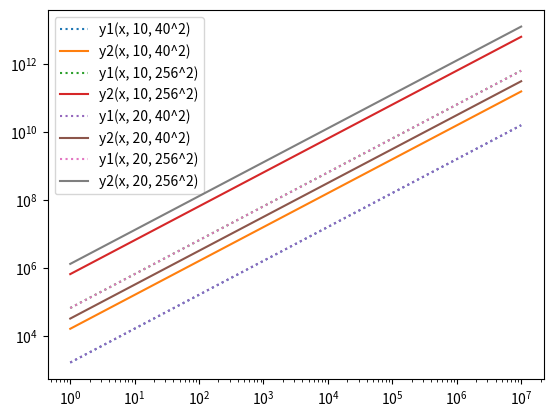

Write Python code to recreate this figure.
import numpy as np
import matplotlib.pyplot as plt

x = np.logspace(0, 7, num=20, endpoint=True)

ks = np.array([10, 20, 50])
ds = np.array([128**2, 256**2, 1080**2])
ks = np.array([10, 20])
ds = np.array([128**2, 256**2])
ds = np.array([40**2, 256**2,])

def comp1(n, k, d=1):
    return k * n + n * d

def comp2(n, k, d=1):
    return n * k * d

fig, ax = plt.subplots(1, 1)

for ik, k in enumerate(ks):
    for id, d in enumerate(ds):
        y1 = comp1(x, k, d)
        label1 = f'y1(x, {k}, {int(np.sqrt(d))}^2)'
        ax.plot(x, y1, label=label1, zorder=40, linestyle=':')

        y2 = comp2(x, k, d)
        label2 = f'y2(x, {k}, {int(np.sqrt(d))}^2)'
        ax.plot(x, y2, label=label2, zorder=20)

ax.set_xscale("log", base=10); ax.set_yscale("log", base=10)
ax.legend()
plt.show(), plt.close(fig)

debug_var = 1

